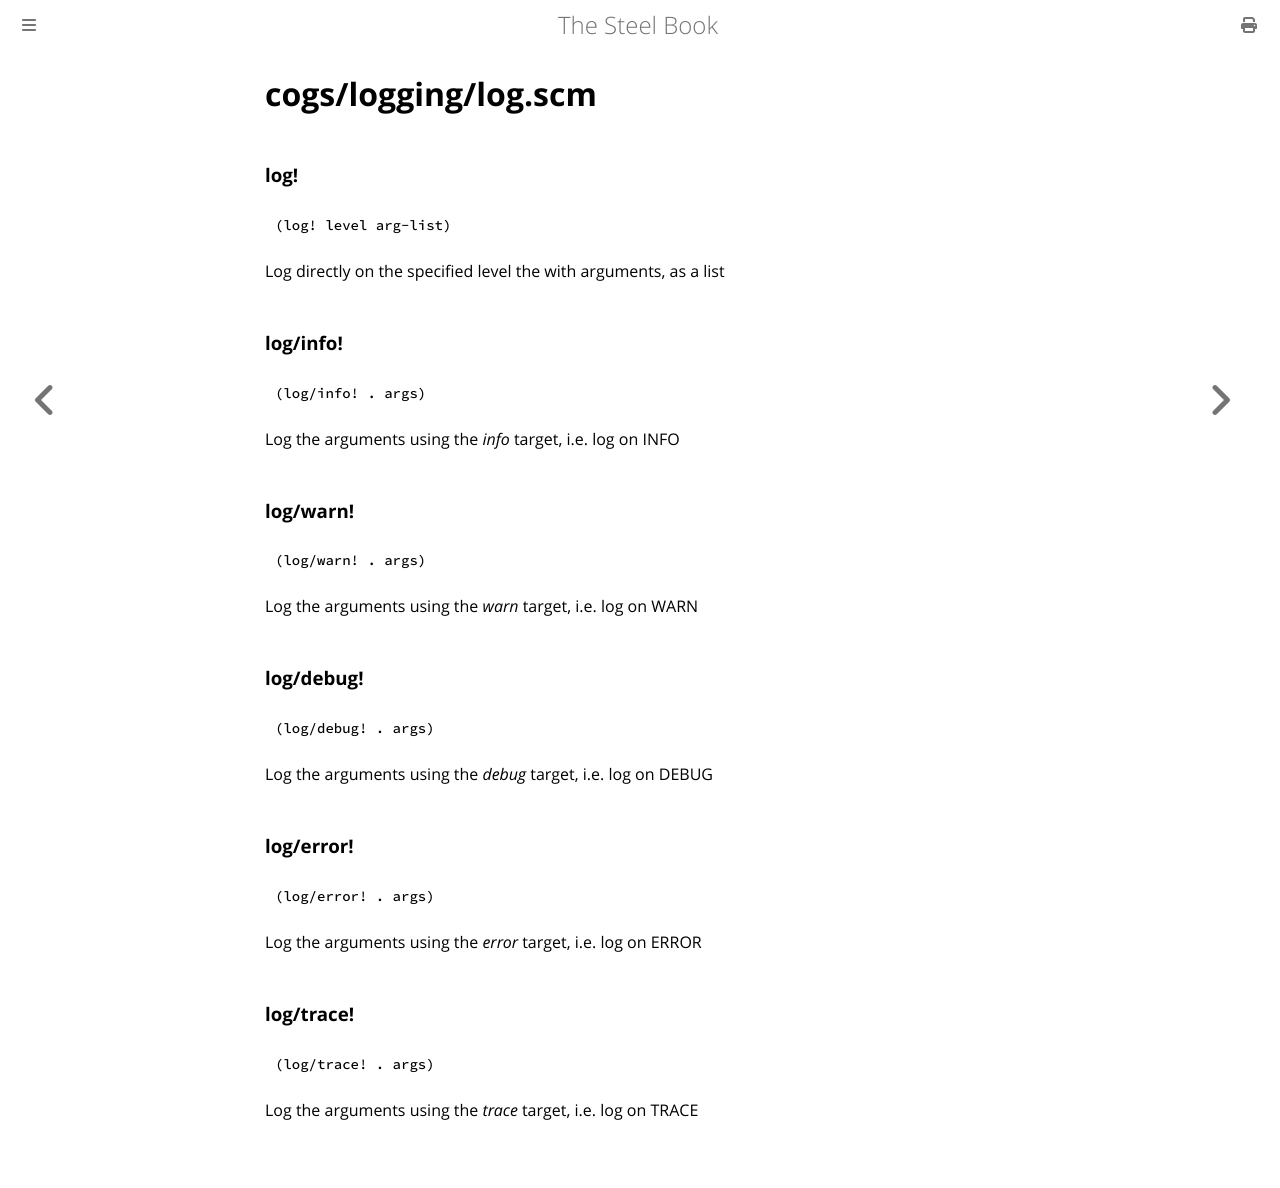

repository: mattwparas/steel · page: book/generated/logging.html · generator: mdbook

# cogs/logging/log.scm
### **log!**
```scheme
(log! level arg-list)
```
Log directly on the specified level the with arguments, as a list
### **log/info!**
```scheme
(log/info! . args)
```
Log the arguments using the *info* target, i.e. log on INFO
### **log/warn!**
```scheme
(log/warn! . args)
```
Log the arguments using the *warn* target, i.e. log on WARN
### **log/debug!**
```scheme
(log/debug! . args)
```
Log the arguments using the *debug* target, i.e. log on DEBUG
### **log/error!**
```scheme
(log/error! . args)
```
Log the arguments using the *error* target, i.e. log on ERROR
### **log/trace!**
```scheme
(log/trace! . args)
```
Log the arguments using the *trace* target, i.e. log on TRACE
